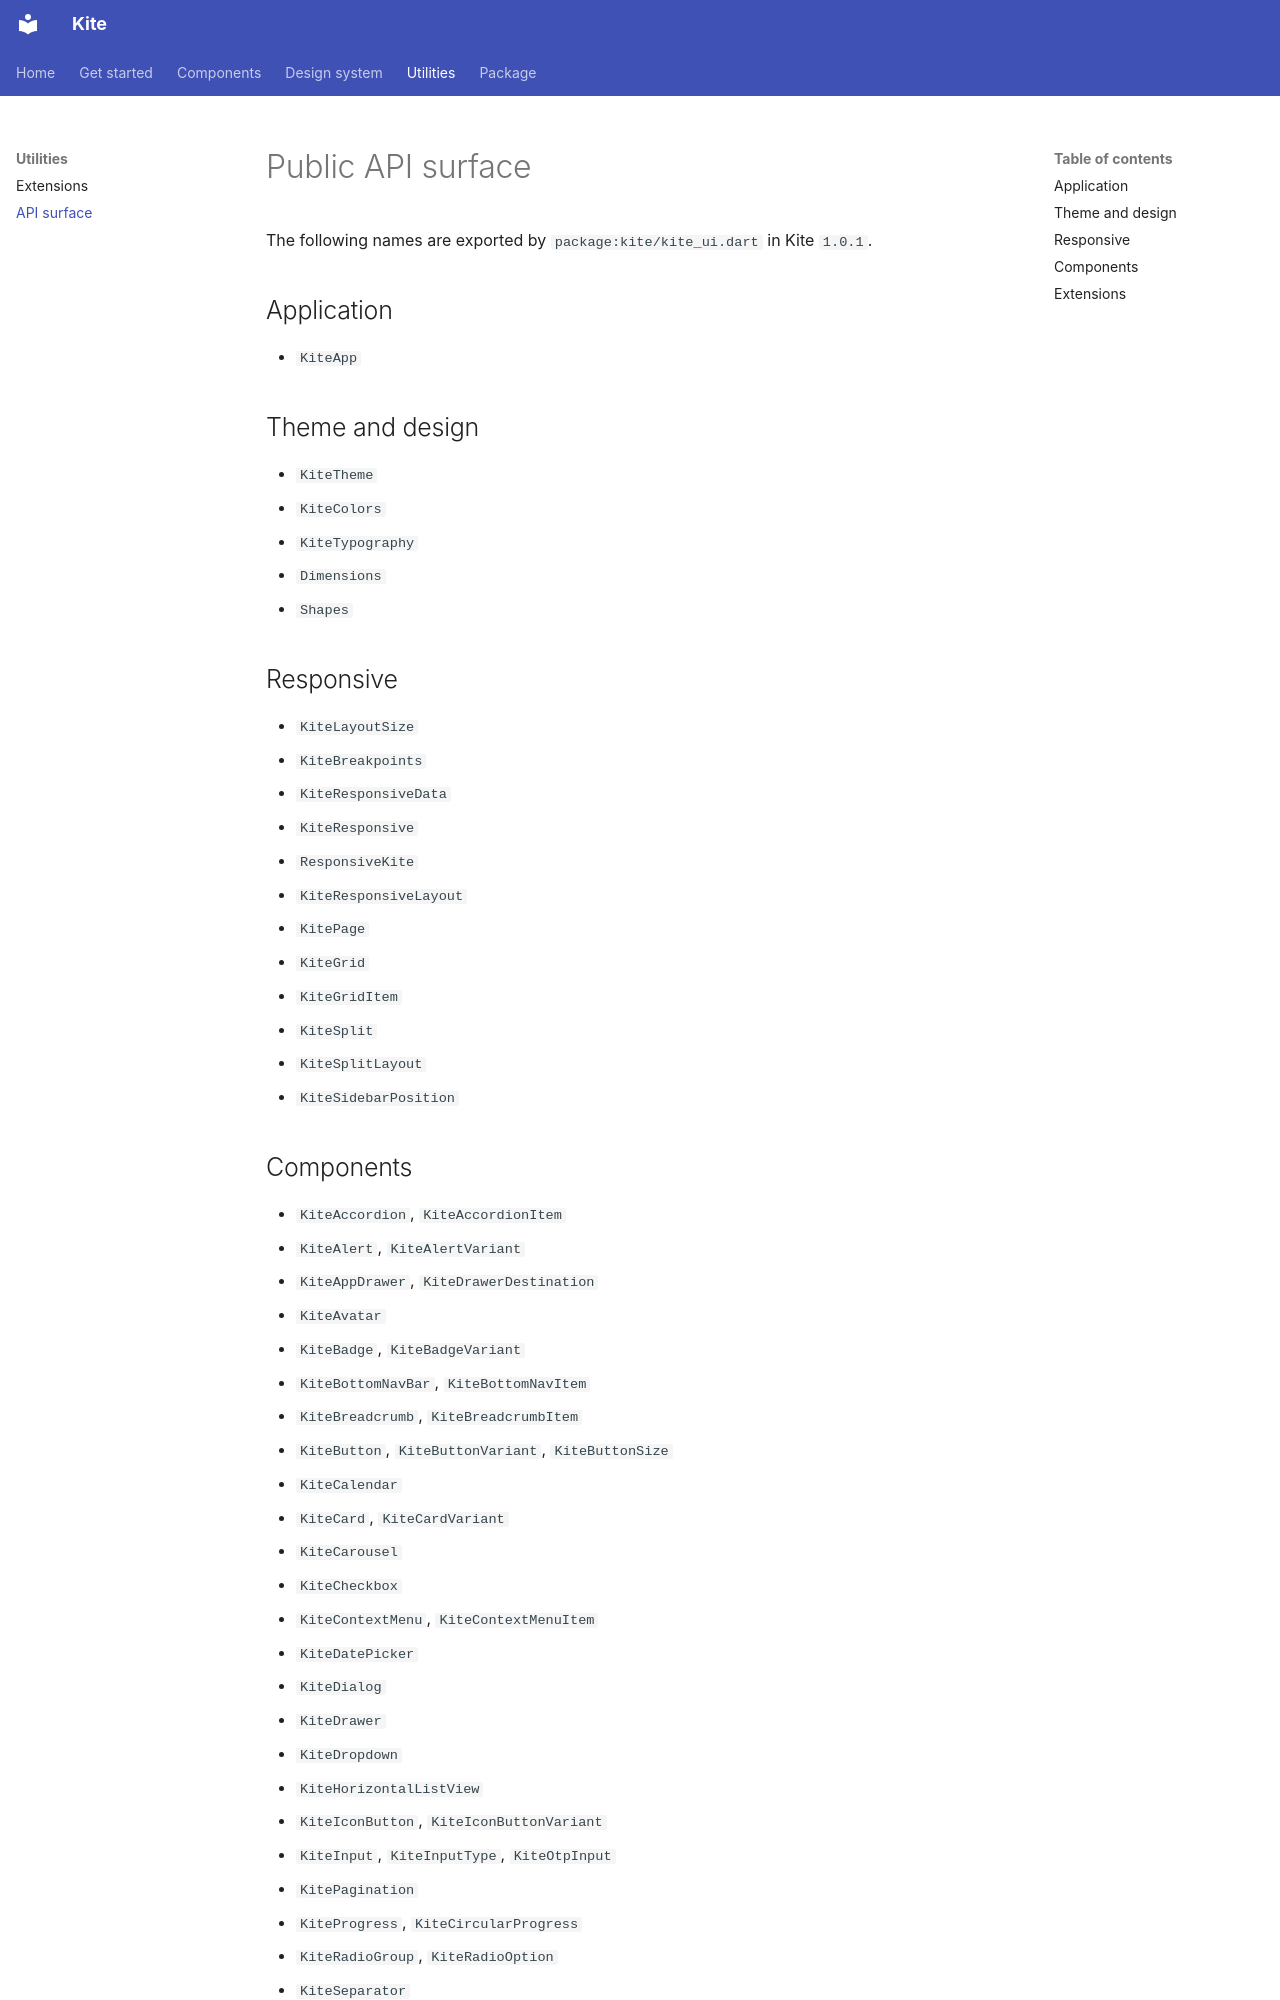

repository: orkitt/kite · page: api/index.html · generator: mkdocs

# Public API surface

The following names are exported by `package:kite/kite_ui.dart` in Kite `1.0.1`.

## Application

- `KiteApp`

## Theme and design

- `KiteTheme`
- `KiteColors`
- `KiteTypography`
- `Dimensions`
- `Shapes`

## Responsive

- `KiteLayoutSize`
- `KiteBreakpoints`
- `KiteResponsiveData`
- `KiteResponsive`
- `ResponsiveKite`
- `KiteResponsiveLayout`
- `KitePage`
- `KiteGrid`
- `KiteGridItem`
- `KiteSplit`
- `KiteSplitLayout`
- `KiteSidebarPosition`
